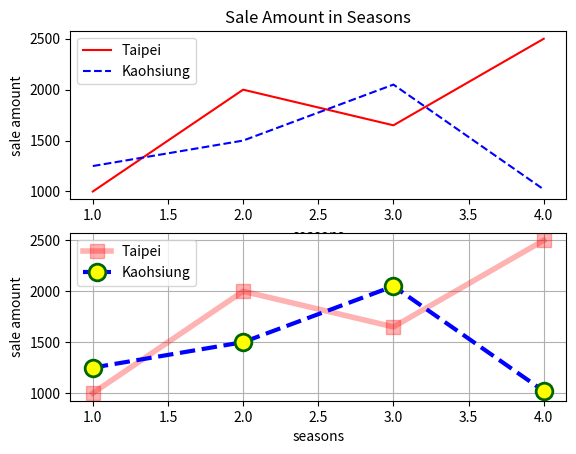

Write the Python code that produced this figure.
#-------------------------------------------------
#   CH_12_6_3_EX_1_Pyplot_Line_Discrete_Data.py
#-------------------------------------------------
import matplotlib.pyplot as plt
#
x = [1, 2, 3, 4]
y1 = [1000, 2000, 1650, 2500]
y2 = [1250, 1500, 2050, 1020]
#
fig0 = plt.figure(0)
#----- 繪製折線圖 (線) (line)
plt.subplot(2,1,1)
plt.plot(x, y1, 'r-', label = 'Taipei')
plt.plot(x, y2, 'b--', label = 'Kaohsiung')
plt.legend(loc = 'best')
plt.xlabel('seasons')
plt.ylabel('sale amount')
plt.title('Sale Amount in Seasons')
#----- 繪製折線圖 (線+符號) (line + marker)
plt.subplot(2,1,2)
plt.plot(x, y1, 'rs-', lw = 4, markersize = 10, alpha = 0.3, label = 'Taipei')
plt.plot(x, y2, 'bo--', lw = 3, markersize = 12, mfc = 'yellow',\
         mec = 'darkgreen', mew = 2, label = 'Kaohsiung')
plt.legend(loc = 'best')
plt.grid()
plt.xlabel('seasons')
plt.ylabel('sale amount')
#
plt.savefig('CH_12_6_3_EX_1_Pyplot_Line_Discrete_Data.png')
plt.show()
































































	


